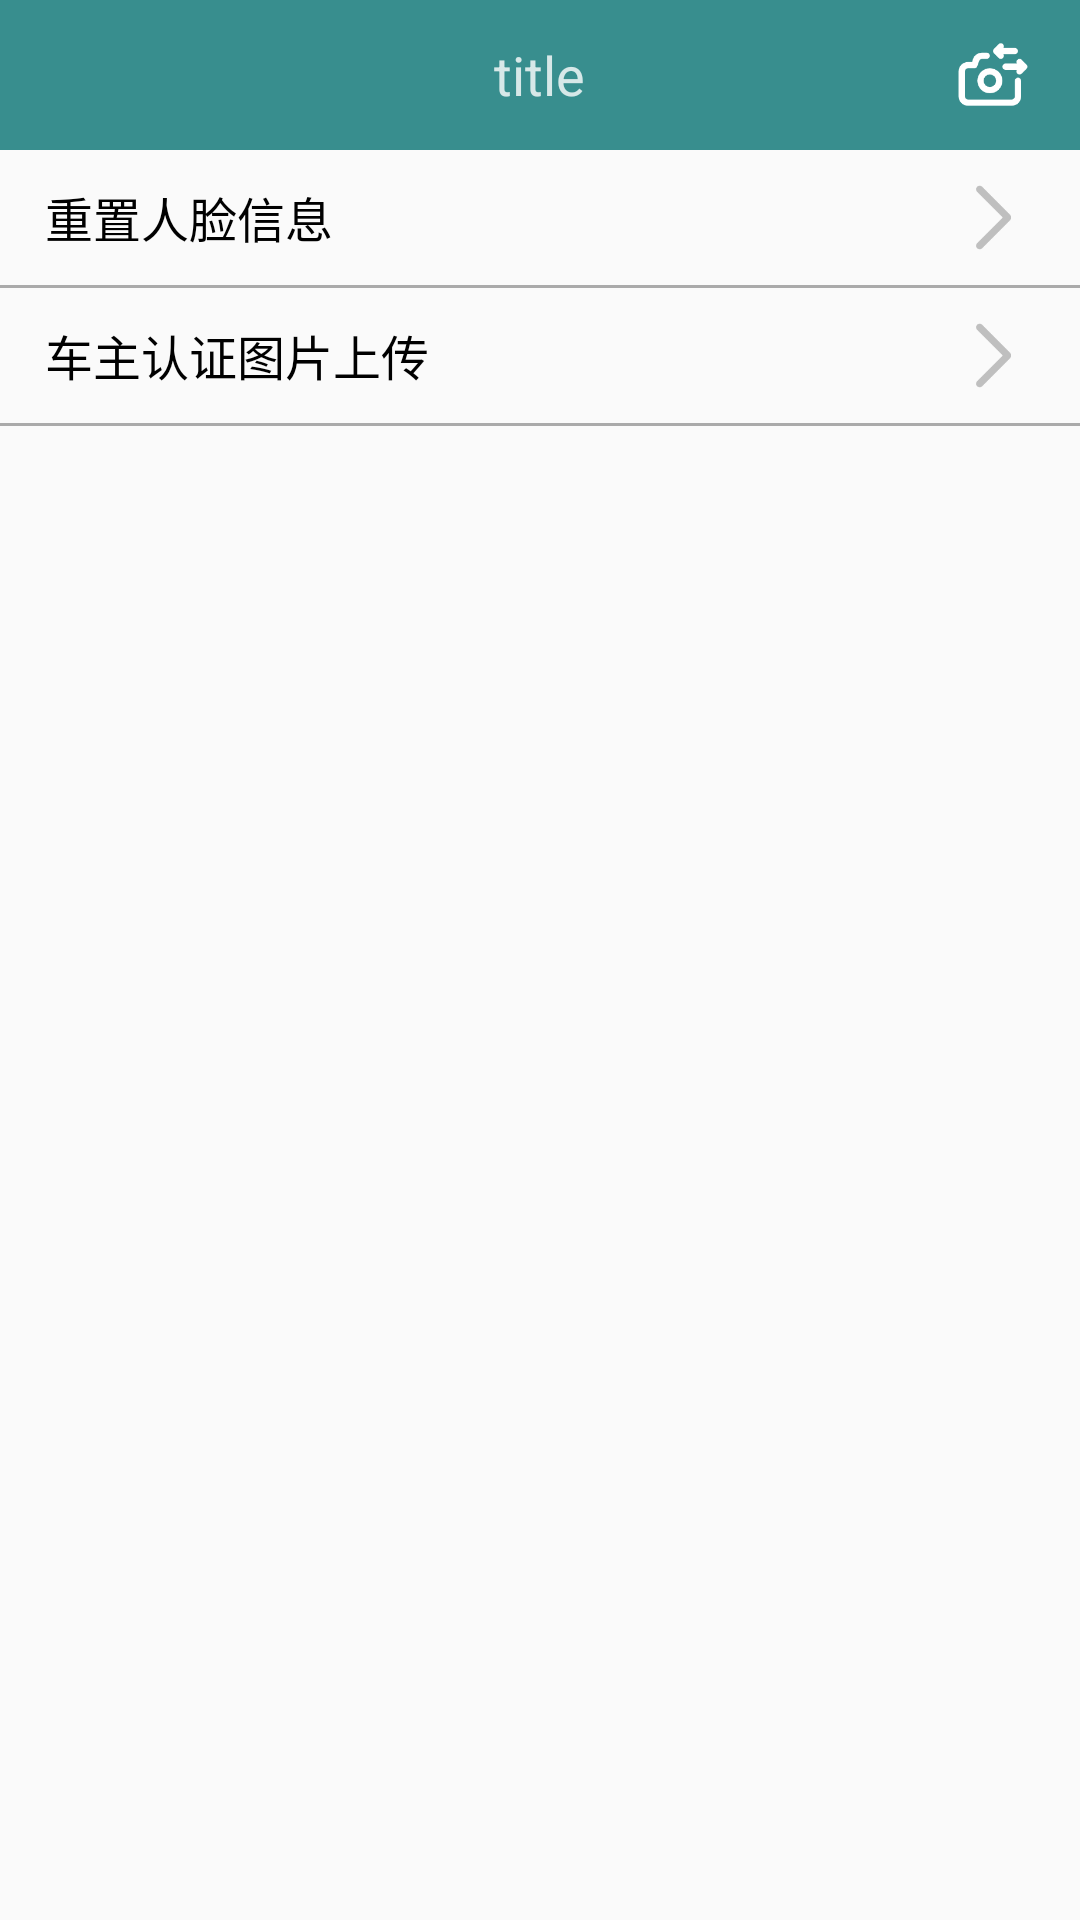

Layout XML and referenced resources for this Android screen:
<!-- AndroidManifest.xml: application theme AppTheme -->
<!-- res/layout/activity_setting.xml -->
<?xml version="1.0" encoding="utf-8"?>
<RelativeLayout xmlns:android="http://schemas.android.com/apk/res/android"
    xmlns:tools="http://schemas.android.com/tools"
    android:layout_width="match_parent"
    android:layout_height="match_parent"
    tools:context=".activity.SettingActivity">
    <include layout="@layout/include_title_bar"/>
    <RelativeLayout
        android:id="@+id/rl_reset_face"
        android:layout_below="@+id/rl_title"
        android:layout_width="match_parent"
        android:layout_height="@dimen/dp_45">
        <TextView
            android:layout_centerVertical="true"
            android:layout_marginStart="@dimen/dp_15"
            android:text="@string/reset_face_info"
            android:textColor="@color/color_black"
            android:textSize="@dimen/txt_16"
            android:layout_width="wrap_content"
            android:layout_height="wrap_content"/>
        <ImageView
            android:layout_centerVertical="true"
            android:layout_marginEnd="@dimen/dp_10"
            android:layout_alignParentRight="true"
            android:src="@mipmap/icon_more"
            android:layout_width="@dimen/dp_40"
            android:layout_height="@dimen/dp_25"/>
    </RelativeLayout>
    <View
        android:id="@+id/view_line"
        android:layout_below="@+id/rl_reset_face"
        android:background="@color/color_dark_gray"
        android:layout_width="match_parent"
        android:layout_height="@dimen/dp_1"/>
    <RelativeLayout
        android:id="@+id/rl_to_demo"
        android:layout_below="@+id/view_line"
        android:layout_width="match_parent"
        android:layout_height="@dimen/dp_45">
        <TextView
            android:layout_centerVertical="true"
            android:layout_marginStart="@dimen/dp_15"
            android:text="@string/car_owner_verify"
            android:textColor="@color/color_black"
            android:textSize="@dimen/txt_16"
            android:layout_width="wrap_content"
            android:layout_height="wrap_content"/>
        <ImageView
            android:layout_centerVertical="true"
            android:layout_marginEnd="@dimen/dp_10"
            android:layout_alignParentRight="true"
            android:src="@mipmap/icon_more"
            android:layout_width="@dimen/dp_40"
            android:layout_height="@dimen/dp_25"/>
    </RelativeLayout>
    <View
        android:layout_below="@+id/rl_to_demo"
        android:background="@color/color_dark_gray"
        android:layout_width="match_parent"
        android:layout_height="@dimen/dp_1"/>
</RelativeLayout>
<!-- res/layout/include_title_bar.xml (included above) -->
<?xml version="1.0" encoding="utf-8"?>
<RelativeLayout android:background="@color/colorPrimary"
    android:id="@+id/rl_title"
    android:layout_width="match_parent"
    android:layout_height="@dimen/dp_50"
    xmlns:android="http://schemas.android.com/apk/res/android">

    <TextView
        android:id="@+id/tv_title"
        android:textColor="@color/color_white"
        android:textSize="@dimen/dp_18"
        android:text="title"
        android:layout_centerInParent="true"
        android:layout_width="wrap_content"
        android:layout_height="wrap_content"/>
    <ImageView
        android:id="@+id/iv_back"
        android:layout_marginLeft="@dimen/dp_4"
        android:layout_centerVertical="true"
        android:src="@mipmap/icon_back"
        android:layout_width="@dimen/dp_50"
        android:layout_height="@dimen/dp_25"/>
    <ImageView
        android:layout_alignParentRight="true"
        android:id="@+id/iv_change_camera"
        android:layout_marginEnd="@dimen/dp_4"
        android:layout_centerVertical="true"
        android:src="@mipmap/icon_camera_change"
        android:layout_width="@dimen/dp_50"
        android:layout_height="@dimen/dp_25"/>
</RelativeLayout>
<!-- resources referenced by this layout -->
<resources>
  <color name="colorPrimary">#388E8E</color>
  <color name="color_black">#000000</color>
  <color name="color_dark_gray">#aaaaaa</color>
  <color name="color_white">#ccffffff</color>
  <dimen name="dp_1">1dp</dimen>
  <dimen name="dp_10">10dp</dimen>
  <dimen name="dp_15">15dp</dimen>
  <dimen name="dp_18">18dp</dimen>
  <dimen name="dp_25">25dp</dimen>
  <dimen name="dp_4">4dp</dimen>
  <dimen name="dp_40">40dp</dimen>
  <dimen name="dp_45">45dp</dimen>
  <dimen name="dp_50">50dp</dimen>
  <dimen name="txt_16">16sp</dimen>
  <!-- mipmap icon_camera_change: png bitmap (mipmap-hdpi, 3196 bytes) -->
  <!-- mipmap icon_more: png bitmap (mipmap-hdpi, 1760 bytes) -->
  <string name="car_owner_verify">车主认证图片上传</string>
  <string name="reset_face_info">重置人脸信息</string>
  <style name="AppTheme" parent="Theme.AppCompat.Light.NoActionBar">
          
          <item name="colorPrimary">@color/colorPrimary</item>
          <item name="colorPrimaryDark">@color/colorPrimaryDark</item>
          <item name="colorAccent">@color/colorAccent</item>
          <item name="windowNoTitle">true</item>
          <item name="android:windowFullscreen">true</item>
      </style>
  <color name="colorPrimaryDark">#388E8E</color>
  <color name="colorAccent">#FF4081</color>
</resources>
